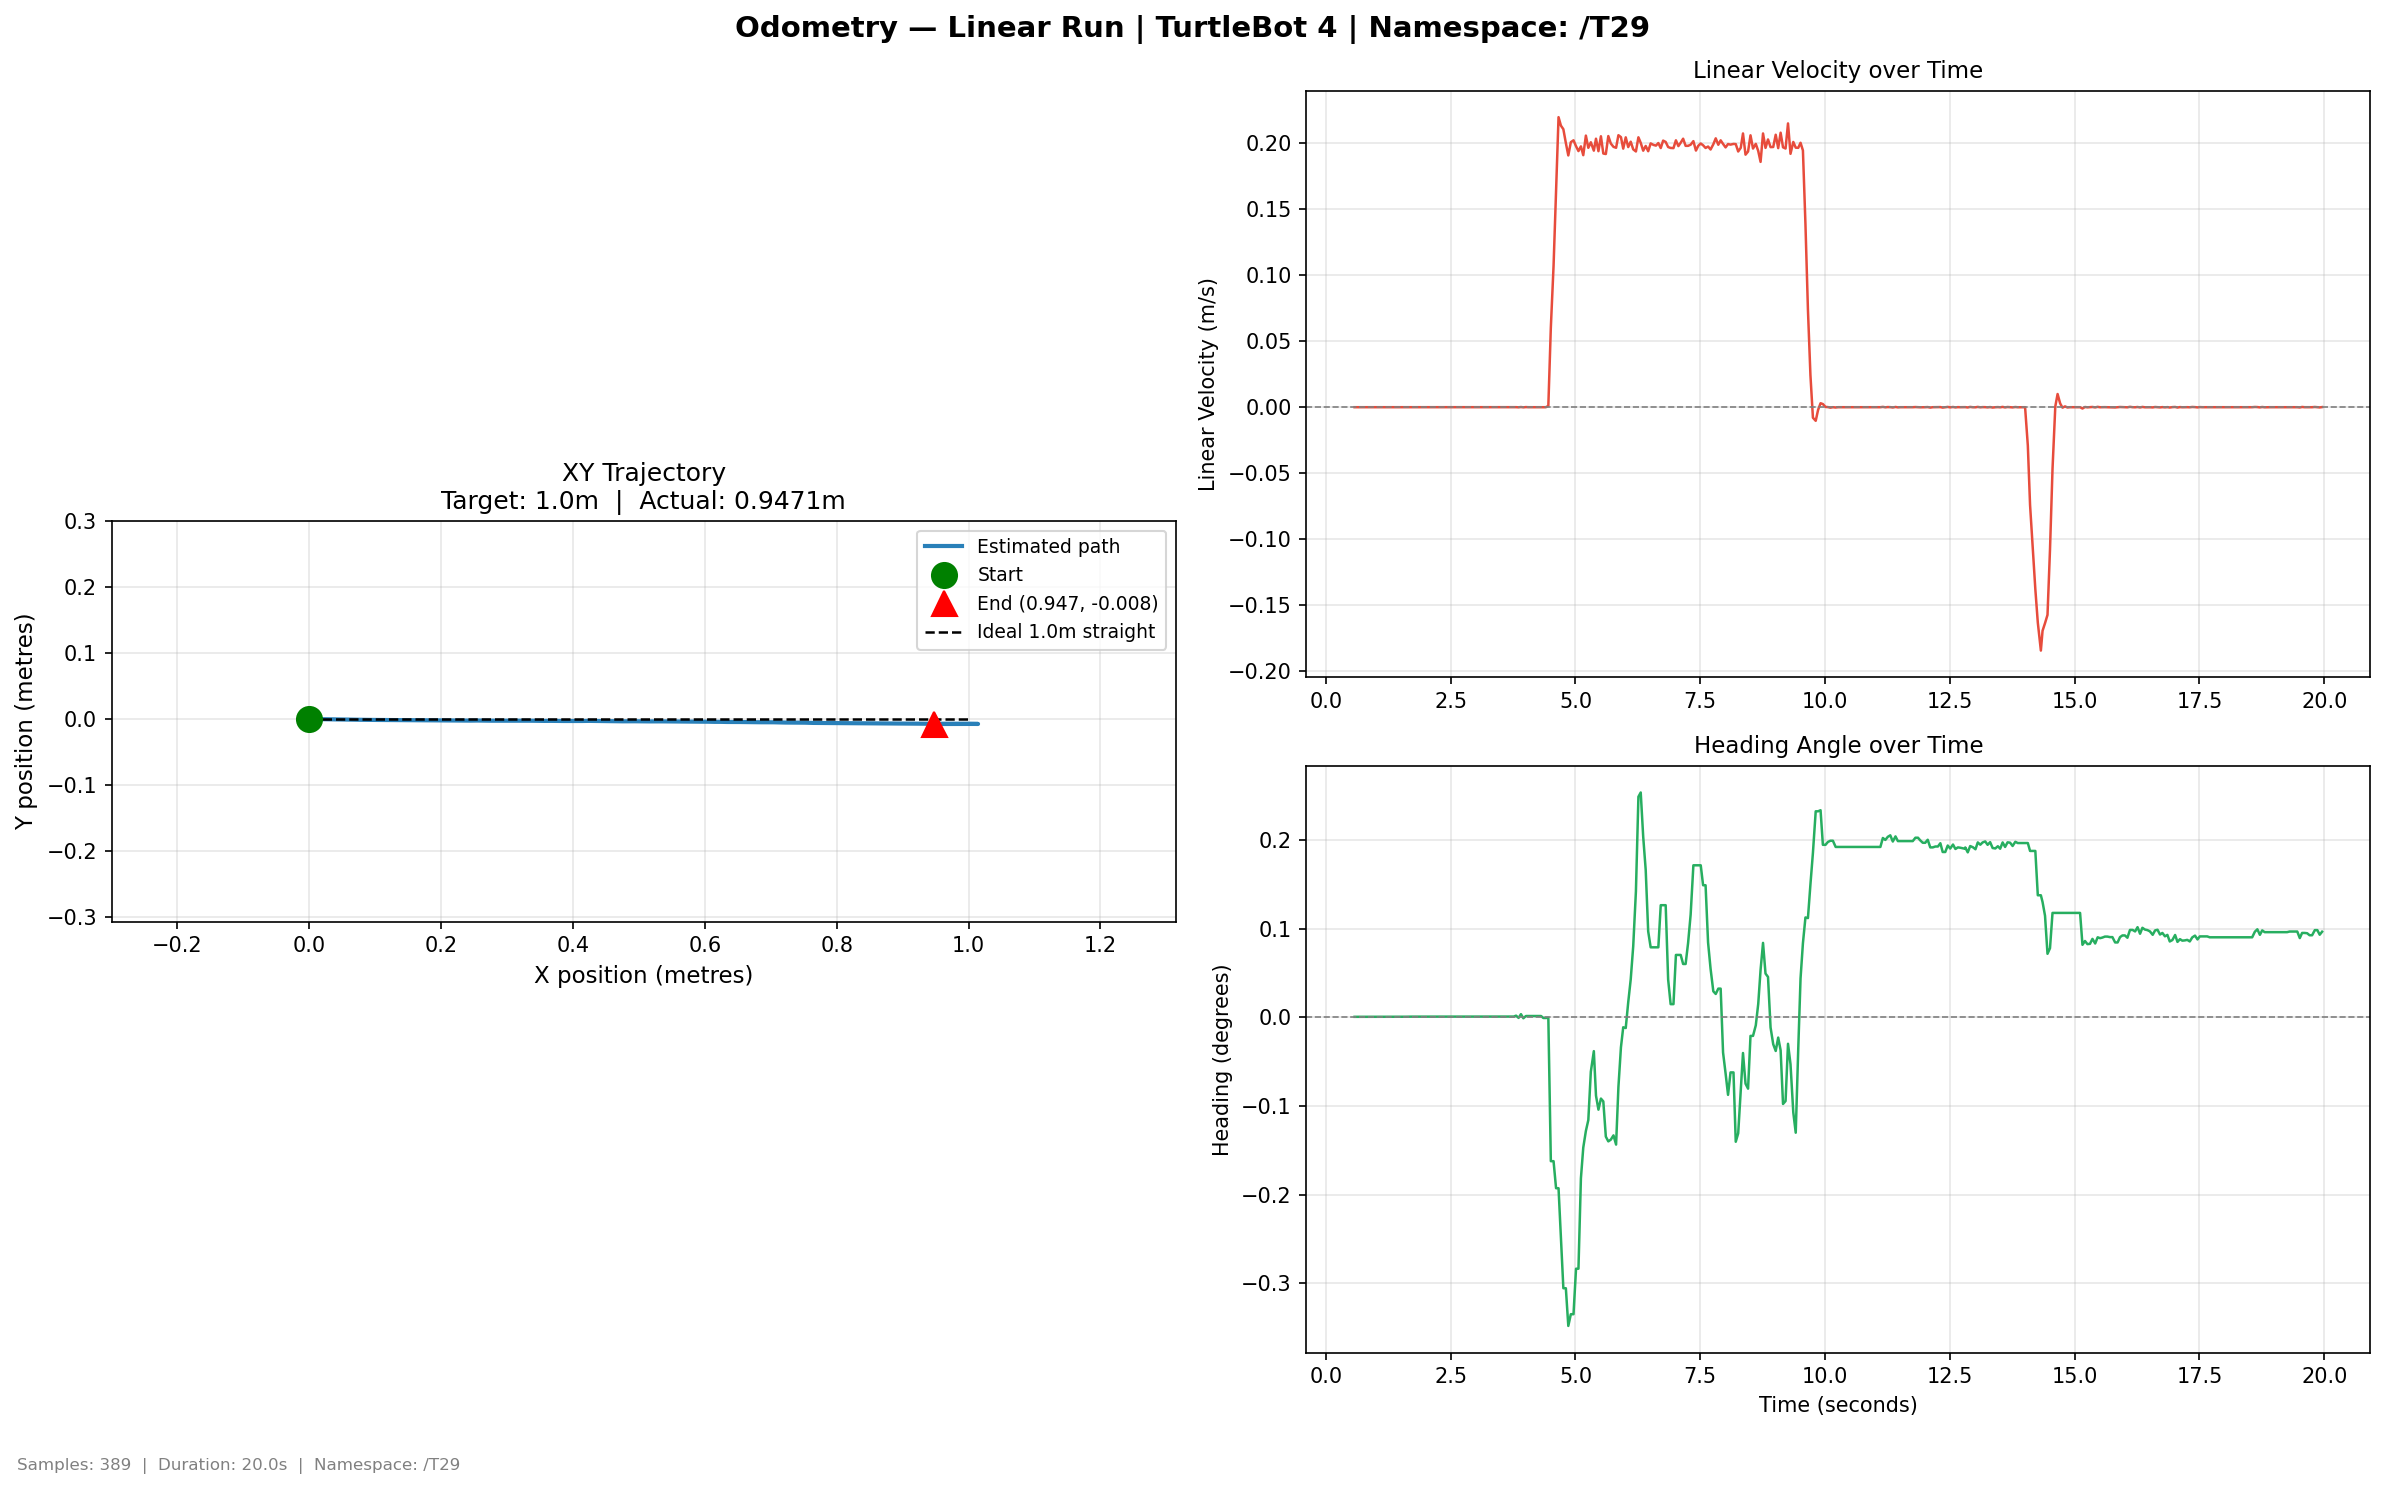

Values plotted in this chart, from the file beside it:
time, x, y, yaw_deg, vel_lin, vel_ang
0.5749, 1e-06, -1e-06, 0.0007, 0.0, 6e-06
0.6176, 1e-06, -1e-06, 0.0007, 0.0, -0.0
0.6757, 1e-06, -1e-06, 0.0007, 0.0, -0.0
0.7207, 1e-06, -1e-06, 0.0007, 1e-06, 1e-05
0.7647, 1e-06, -1e-06, 0.0007, 0.0, 7e-06
0.8066, 1e-06, -1e-06, 0.0007, 0.0, 0.0
0.8568, 1e-06, -1e-06, 0.0007, 0.0, 7e-06
0.9079, 1e-06, -1e-06, 0.0007, 0.0, 7e-06
0.967, 1e-06, -1e-06, 0.0007, 0.0, 0.0
1.01, 1e-06, -1e-06, 0.0007, 0.0, 6e-06
1.059, 1e-06, -1e-06, 0.0007, 0.0, 0.0
1.108, 1e-06, -1e-06, 0.0008, 0.0, 6e-06
1.156, 1e-06, -1e-06, 0.0008, 0.0, 4e-06
1.209, 1e-06, -1e-06, 0.0008, 0.0, -0.0
1.257, 1e-06, -1e-06, 0.0008, 0.0, 5e-06
1.307, 1e-06, -1e-06, 0.0008, 0.0, 5e-06
1.362, 1e-06, -1e-06, 0.0008, 0.0, 5e-06
1.411, 1e-06, -1e-06, 0.0008, 0.0, -0.0
1.461, 1e-06, -1e-06, 0.0008, 0.0, 5e-06
1.509, 1e-06, -1e-06, 0.0008, 0.0, 5e-06
1.558, 1e-06, -1e-06, 0.0008, 0.0, -0.0
1.608, 1e-06, -1e-06, 0.0008, 0.0, 5e-06
1.659, 1e-06, -2e-06, 0.0009, 0.0, 4e-06
1.708, 1e-06, -2e-06, 0.0009, 0.0, -0.0
1.762, 1e-06, -2e-06, 0.0009, 0.0, 5e-06
1.814, 1e-06, -2e-06, 0.0009, 0.0, -0.0
1.86, 1e-06, -2e-06, 0.0009, 0.0, 5e-06
1.909, 1e-06, -2e-06, 0.0009, 0.0, 4e-06
1.958, 1e-06, -2e-06, 0.0009, 0.0, -0.0
2.007, 1e-06, -2e-06, 0.0009, 0.0, 4e-06
2.057, 1e-06, -2e-06, 0.0009, 0.0, 4e-06
2.107, 1e-06, -2e-06, 0.0009, 0.0, -0.0
2.164, 1e-06, -2e-06, 0.0009, 1e-06, 5e-06
2.211, 1e-06, -2e-06, 0.0009, 0.0, -1e-06
2.261, 1e-06, -2e-06, 0.001, 0.0, 4e-06
2.309, 1e-06, -2e-06, 0.001, 0.0, 3e-06
2.358, 1e-06, -2e-06, 0.001, 0.0, 4e-06
2.408, 1e-06, -2e-06, 0.001, 0.0, -1e-06
2.456, 2e-06, -2e-06, 0.001, 0.0, 4e-06
2.51, 2e-06, -2e-06, 0.001, 0.0, -1e-06
2.568, 2e-06, -2e-06, 0.001, 0.0, -0.0
2.622, 2e-06, -2e-06, 0.001, 0.0, 3e-06
2.67, 2e-06, -2e-06, 0.001, 0.0, 0.0
2.717, 2e-06, -2e-06, 0.001, 0.0, 0.0
2.764, 2e-06, -2e-06, 0.001, 0.0, 0.0
2.819, 2e-06, -2e-06, 0.001, 0.0, 0.0
2.858, 2e-06, -2e-06, 0.001, 0.0, 0.0
2.906, 2e-06, -2e-06, 0.001, 0.0, 0.0
2.963, 2e-06, -2e-06, 0.001, 0.0, 0.0
3.012, 2e-06, -2e-06, 0.001, 0.0, 0.0
3.064, 2e-06, -2e-06, 0.001, 0.0, 0.0
3.107, 2e-06, -2e-06, 0.001, 0.0, 0.0
3.156, 2e-06, -2e-06, 0.001, 0.0, 0.0
3.207, 2e-06, -2e-06, 0.001, 0.0, 0.0
3.256, 2e-06, -2e-06, 0.001, 0.0, 0.0
3.307, 2e-06, -2e-06, 0.001, 0.0, 0.0
3.367, 2e-06, -2e-06, 0.001, 0.0, 0.0
3.412, 2e-06, -2e-06, 0.001, 0.0, 0.0
3.459, 2e-06, -2e-06, 0.001, 0.0, 0.0
3.509, 2e-06, -2e-06, 0.001, 0.0, 0.0
... 329 more rows
